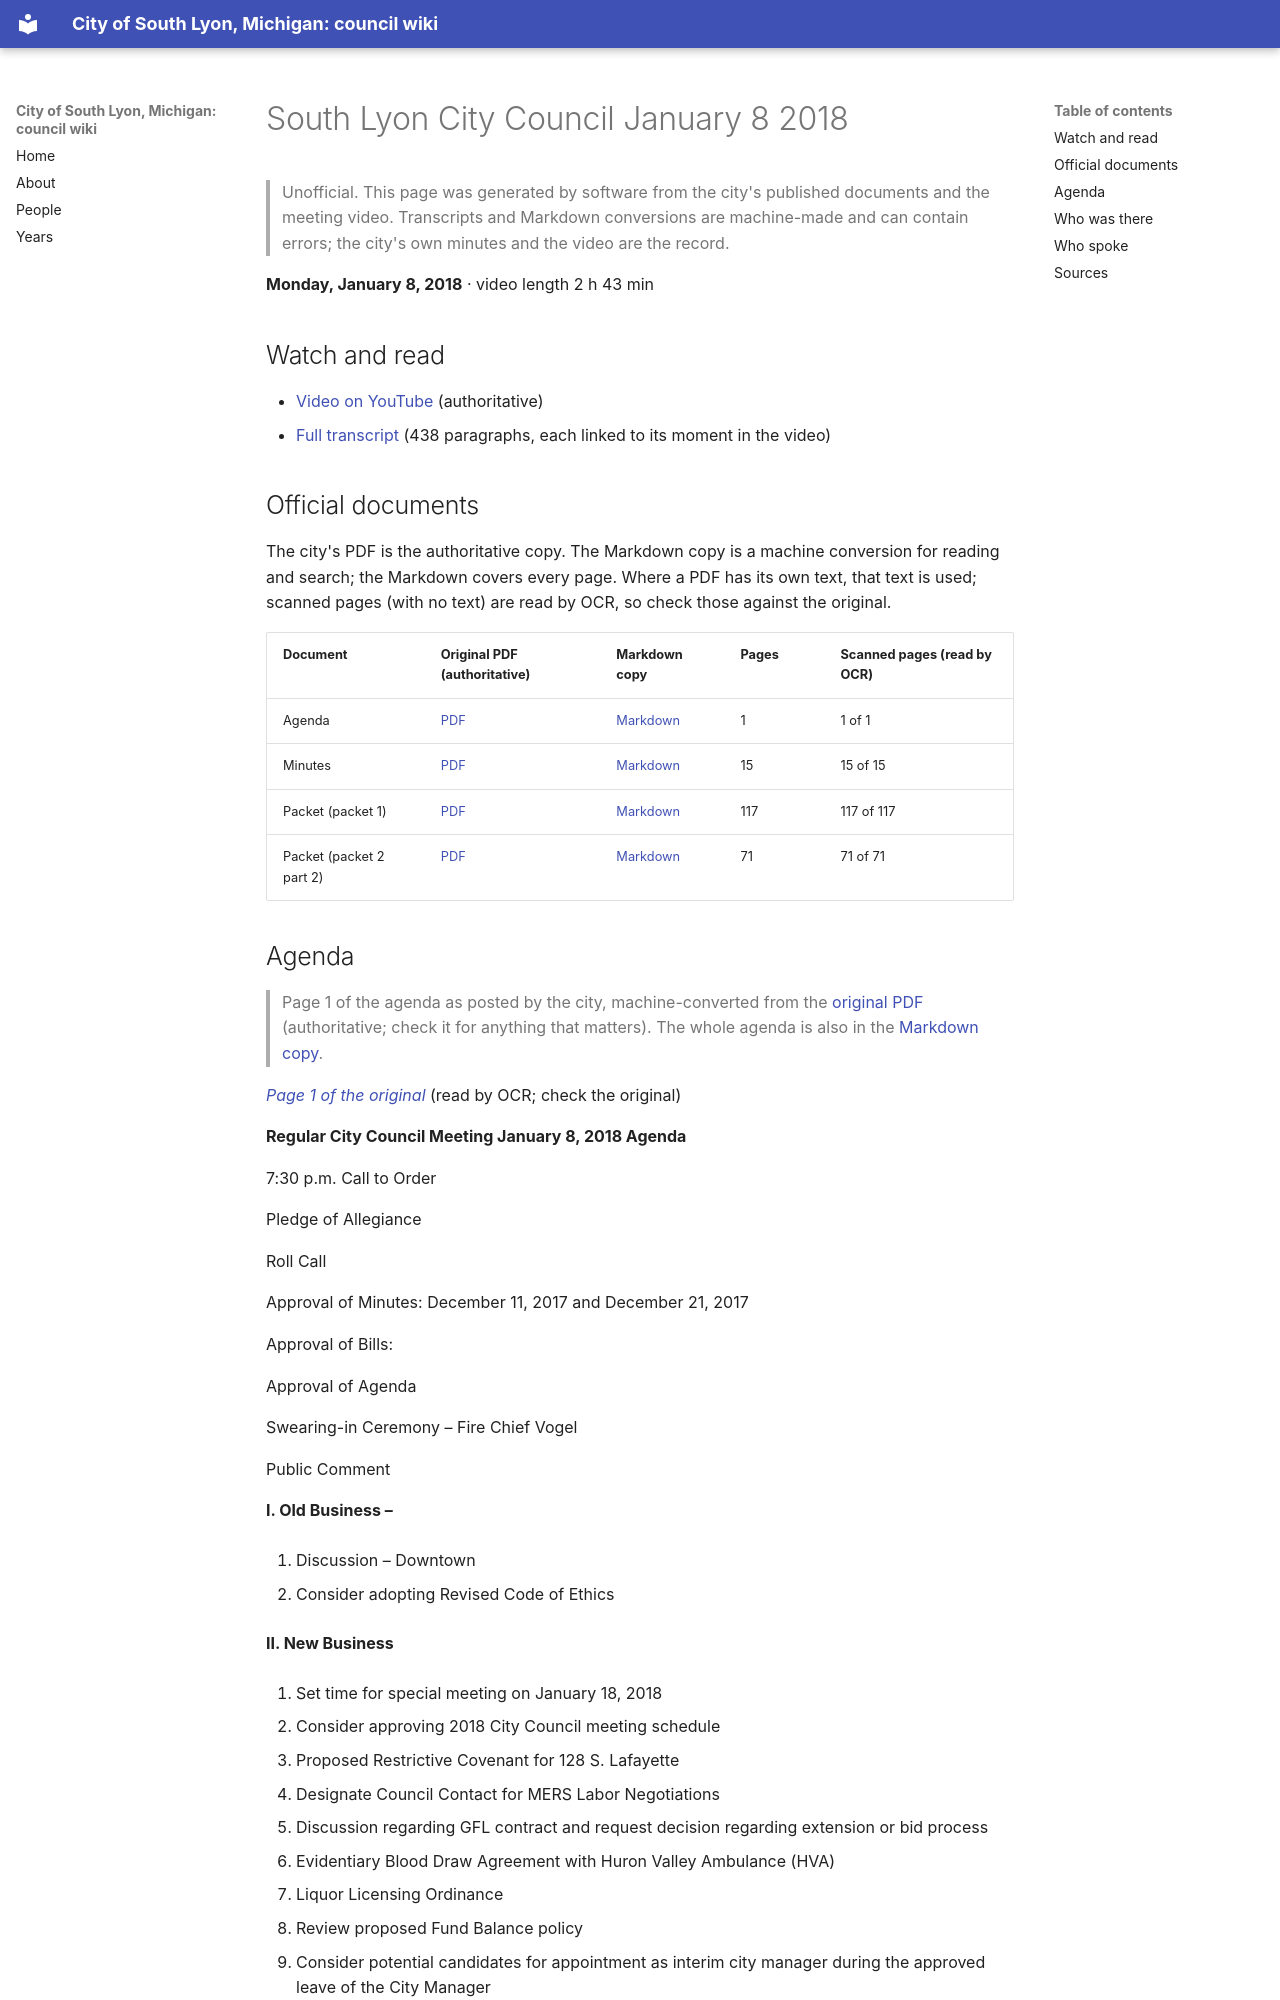

repository: RyanMathewson/city-of-south-lyon-mi-council-wiki · page: meetings/2018/2018-01-08/index.html · generator: mkdocs

---
title: "South Lyon City  Council January 8 2018"
meeting_date: "2018-01-08"
video_url: "https://www.youtube.com/watch?v=WbbV4d7iam0"
source_listing: "https://www.southlyonmi.org/government/city_council/city_council_minutes_and_agendas.php"
---


# South Lyon City  Council January 8 2018

> Unofficial. This page was generated by software from the city's published documents and the meeting video. Transcripts and Markdown conversions are machine-made and can contain errors; the city's own minutes and the video are the record.

**Monday, January 8, 2018** · video length 2 h 43 min

## Watch and read

- [Video on YouTube](https://www.youtube.com/watch?v=WbbV4d7iam0) (authoritative)
- [Full transcript](../../transcripts/2018/2018-01-08.md) (438 paragraphs, each linked to its moment in the video)

## Official documents

The city's PDF is the authoritative copy. The Markdown copy is a machine conversion for reading and search; the Markdown covers every page. Where a PDF has its own text, that text is used; scanned pages (with no text) are read by OCR, so check those against the original.

| Document | Original PDF (authoritative) | Markdown copy | Pages | Scanned pages (read by OCR) |
|---|---|---|---|---|
| Agenda | [PDF](https://www.southlyonmi.org/1.8.18%20council%20agenda.pdf?t=202108310733110) | [Markdown](../../documents/2018/2018-01-08/agenda.md) | 1 | 1 of 1 |
| Minutes | [PDF](https://www.southlyonmi.org/1.8.18%20CM.pdf?t=202108310733110) | [Markdown](../../documents/2018/2018-01-08/minutes.md) | 15 | 15 of 15 |
| Packet (packet 1) | [PDF](https://www.southlyonmi.org/1.8.18%20council%20pkt%20part%201.pdf?t=202108310733110) | [Markdown](../../documents/2018/2018-01-08/packet-1.md) | 117 | 117 of 117 |
| Packet (packet 2 part 2) | [PDF](https://www.southlyonmi.org/1.8.18%20council%20pkt%20part%202.pdf?t=202108310733110) | [Markdown](../../documents/2018/2018-01-08/packet-2-part-2.md) | 71 | 71 of 71 |
